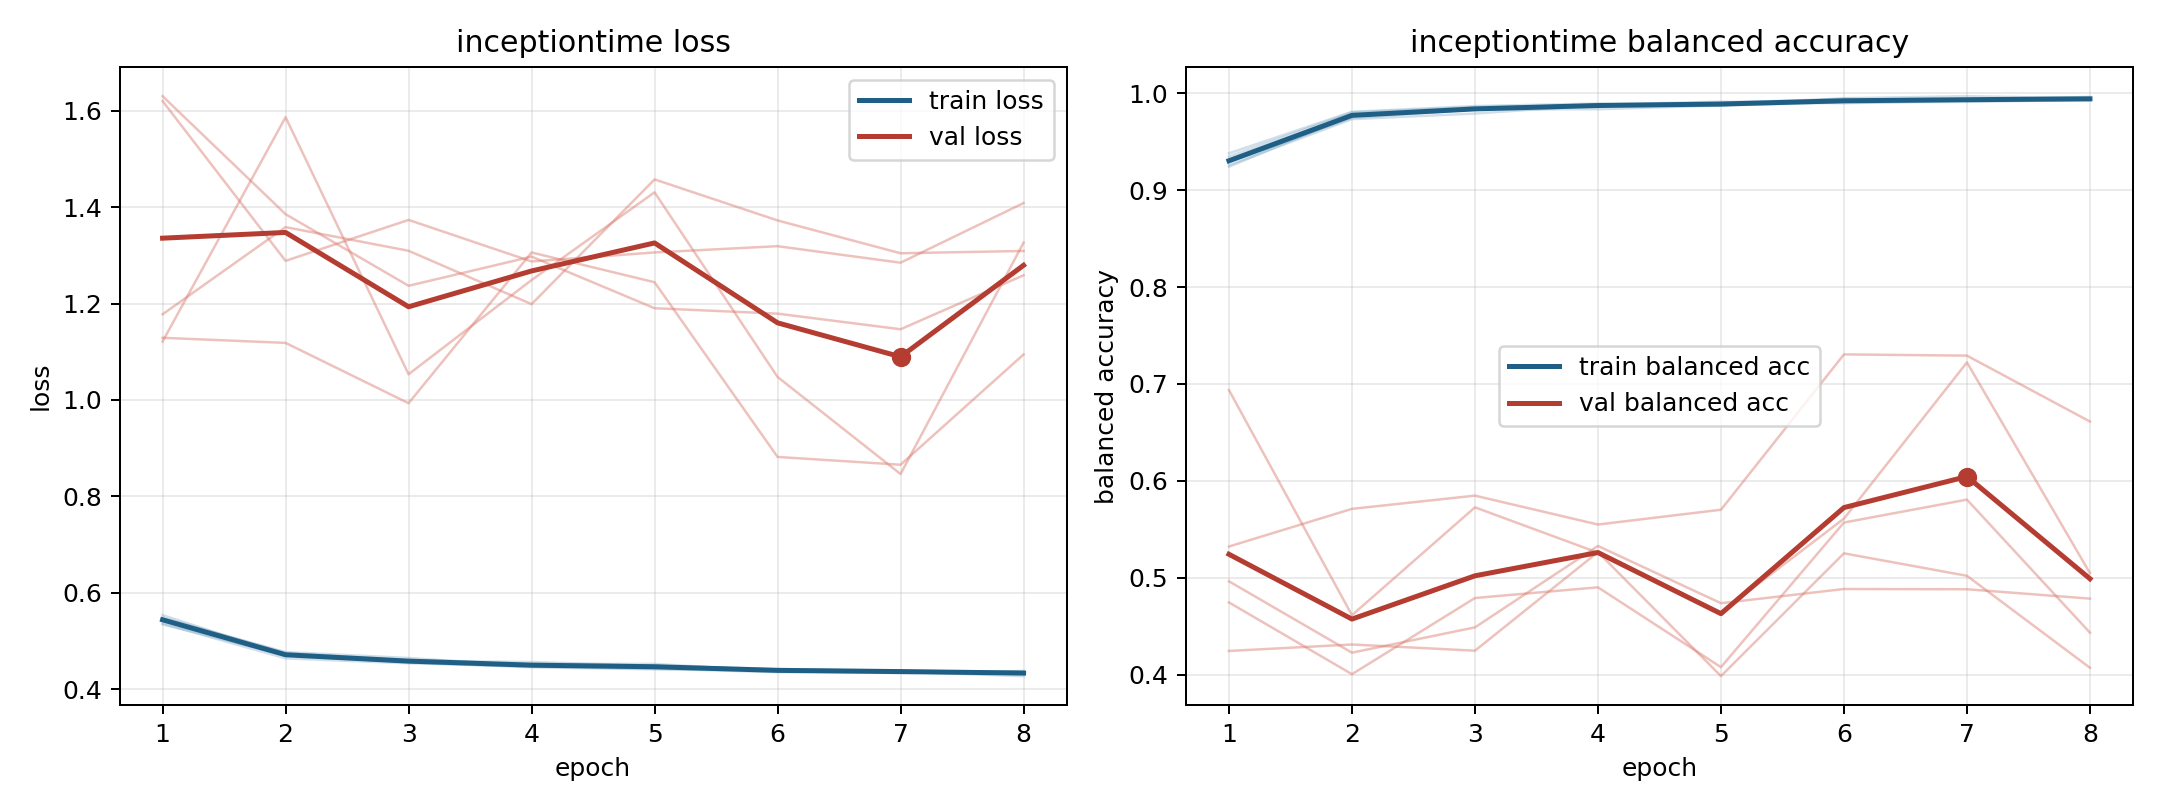

Source data for this figure (header and first rows):
model, fold, epoch, train_loss, train_balanced_accuracy, val_loss, val_balanced_accuracy
inceptiontime, 1, 1, 0.5359, 0.9349, 1.178, 0.4963
inceptiontime, 1, 2, 0.4639, 0.9805, 1.358, 0.4226
inceptiontime, 1, 3, 0.4537, 0.9859, 1.309, 0.4487
inceptiontime, 1, 4, 0.447, 0.9879, 1.199, 0.5328
inceptiontime, 1, 5, 0.4423, 0.9905, 1.457, 0.4737
inceptiontime, 1, 6, 0.4352, 0.9944, 1.372, 0.4883
inceptiontime, 1, 7, 0.4358, 0.9933, 1.304, 0.4881
inceptiontime, 1, 8, 0.4271, 0.9965, 1.309, 0.4784
inceptiontime, 2, 1, 0.5487, 0.9291, 1.63, 0.4745
inceptiontime, 2, 2, 0.4752, 0.9746, 1.385, 0.4004
inceptiontime, 2, 3, 0.4594, 0.9835, 1.237, 0.479
inceptiontime, 2, 4, 0.4562, 0.9837, 1.297, 0.4901
inceptiontime, 2, 5, 0.4485, 0.9875, 1.19, 0.4076
inceptiontime, 2, 6, 0.4418, 0.9908, 1.179, 0.557
inceptiontime, 2, 7, 0.4382, 0.9913, 1.147, 0.5806
inceptiontime, 2, 8, 0.4352, 0.9933, 1.259, 0.4432
inceptiontime, 3, 1, 0.5346, 0.9382, 1.62, 0.4243
inceptiontime, 3, 2, 0.4703, 0.981, 1.289, 0.431
inceptiontime, 3, 3, 0.4575, 0.987, 1.373, 0.4246
inceptiontime, 3, 4, 0.4523, 0.9896, 1.287, 0.5264
inceptiontime, 3, 5, 0.4523, 0.9877, 1.306, 0.3984
inceptiontime, 3, 6, 0.4375, 0.9951, 1.319, 0.5252
inceptiontime, 3, 7, 0.4331, 0.9971, 1.285, 0.502
inceptiontime, 3, 8, 0.4378, 0.9949, 1.408, 0.407
inceptiontime, 4, 1, 0.5464, 0.926, 1.129, 0.5322
inceptiontime, 4, 2, 0.4769, 0.9735, 1.118, 0.5711
inceptiontime, 4, 3, 0.4646, 0.9792, 0.9932, 0.5847
inceptiontime, 4, 4, 0.448, 0.9878, 1.306, 0.5549
inceptiontime, 4, 5, 0.4482, 0.988, 1.244, 0.5702
inceptiontime, 4, 6, 0.44, 0.992, 0.8817, 0.7306
inceptiontime, 4, 7, 0.4368, 0.9933, 0.8655, 0.7293
inceptiontime, 4, 8, 0.4358, 0.9929, 1.094, 0.6612
inceptiontime, 5, 1, 0.5537, 0.9243, 1.121, 0.6937
inceptiontime, 5, 2, 0.4702, 0.9772, 1.586, 0.4613
inceptiontime, 5, 3, 0.4557, 0.9846, 1.053, 0.5727
inceptiontime, 5, 4, 0.4453, 0.9885, 1.249, 0.5258
inceptiontime, 5, 5, 0.4411, 0.9915, 1.431, 0.4643
inceptiontime, 5, 6, 0.4404, 0.9898, 1.048, 0.561
inceptiontime, 5, 7, 0.4383, 0.9926, 0.8462, 0.7223
inceptiontime, 5, 8, 0.431, 0.9946, 1.326, 0.5047
